5-way image classification set "HAM10000" from GitHub (adikuma/Skin-Lesion-Classification); label vocabulary: akiec, bcc, bkl, mel, vasc.

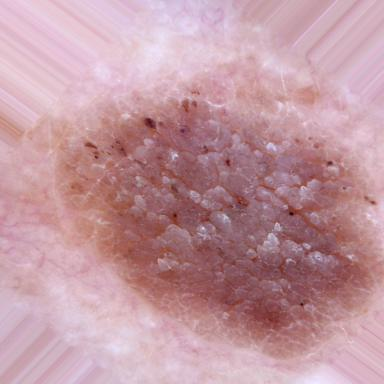
Label: bkl

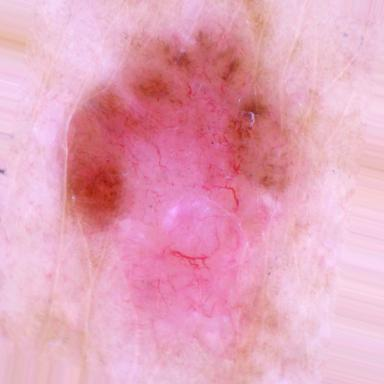
Label: bcc

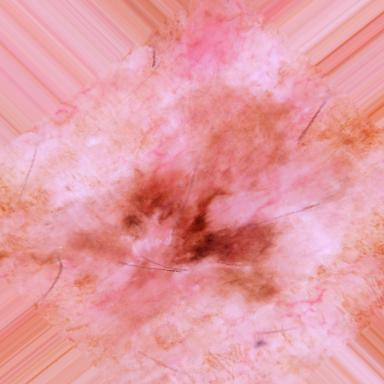
Label: akiec

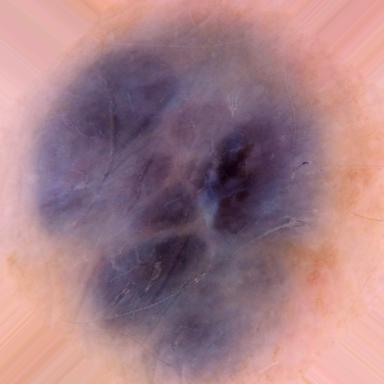
Label: vasc

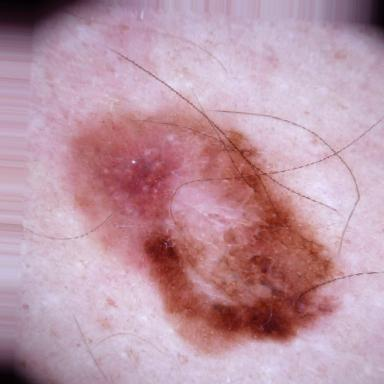
Label: mel

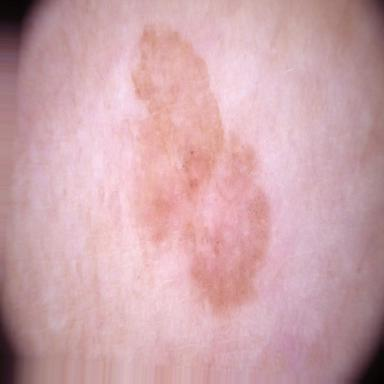
Label: akiec
